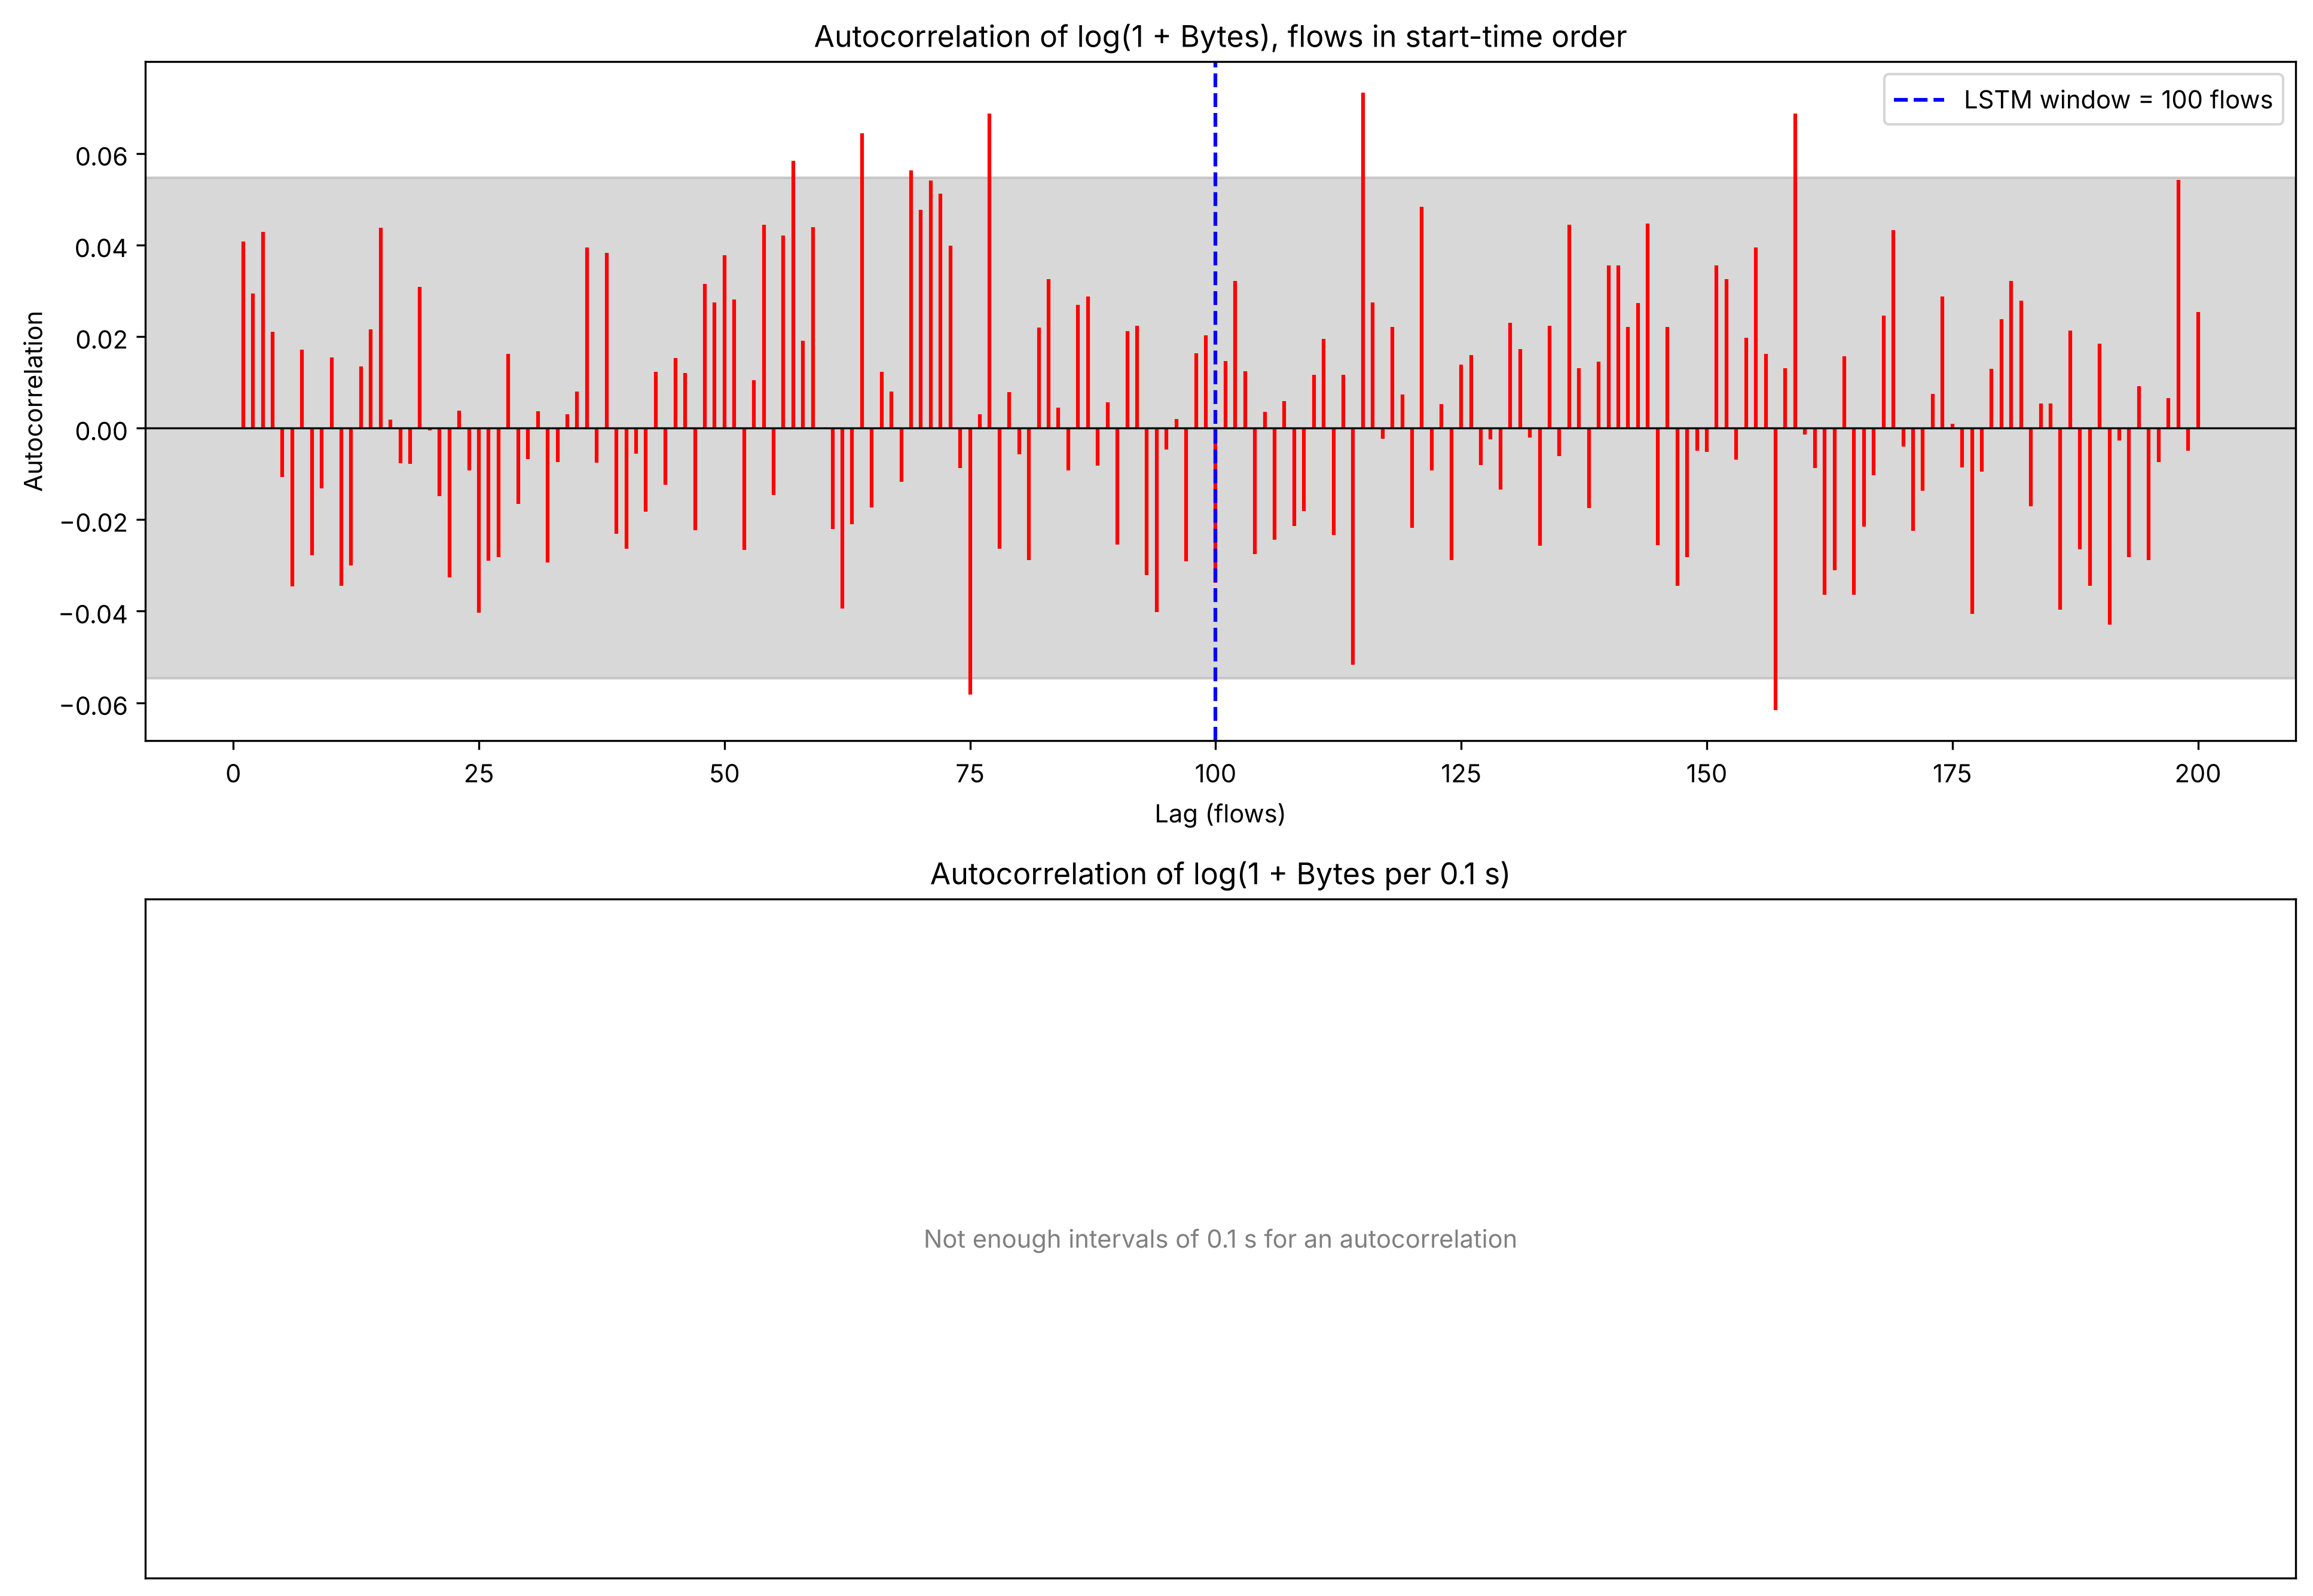

The file beside this chart, header and first rows:
Lag, ACF per flow log(1+Bytes), ACF per 0.1 s log(1+Bytes)
0, 1.0, 1.0
1, 0.04076, 
2, 0.02935, 
3, 0.04284, 
4, 0.02107, 
5, -0.0107, 
6, -0.03459, 
7, 0.01714, 
8, -0.02779, 
9, -0.01319, 
10, 0.01547, 
11, -0.03445, 
12, -0.02997, 
13, 0.0134, 
14, 0.02156, 
15, 0.04369, 
16, 0.001901, 
17, -0.007638, 
18, -0.007799, 
19, 0.03088, 
20, -0.0005448, 
21, -0.0149, 
22, -0.03258, 
23, 0.003769, 
24, -0.009292, 
25, -0.04031, 
26, -0.02892, 
27, -0.02816, 
28, 0.01619, 
29, -0.01663, 
30, -0.006722, 
31, 0.003692, 
32, -0.02938, 
33, -0.007419, 
34, 0.003051, 
35, 0.008028, 
36, 0.03944, 
37, -0.007572, 
38, 0.03828, 
39, -0.02309, 
40, -0.02638, 
41, -0.005645, 
42, -0.01831, 
43, 0.01235, 
44, -0.01234, 
45, 0.01527, 
46, 0.01205, 
47, -0.02236, 
48, 0.03145, 
49, 0.02749, 
50, 0.03773, 
51, 0.02807, 
52, -0.02656, 
53, 0.0104, 
54, 0.04441, 
55, -0.0146, 
56, 0.04206, 
57, 0.05836, 
58, 0.01909, 
59, 0.04382, 
... 141 more rows
